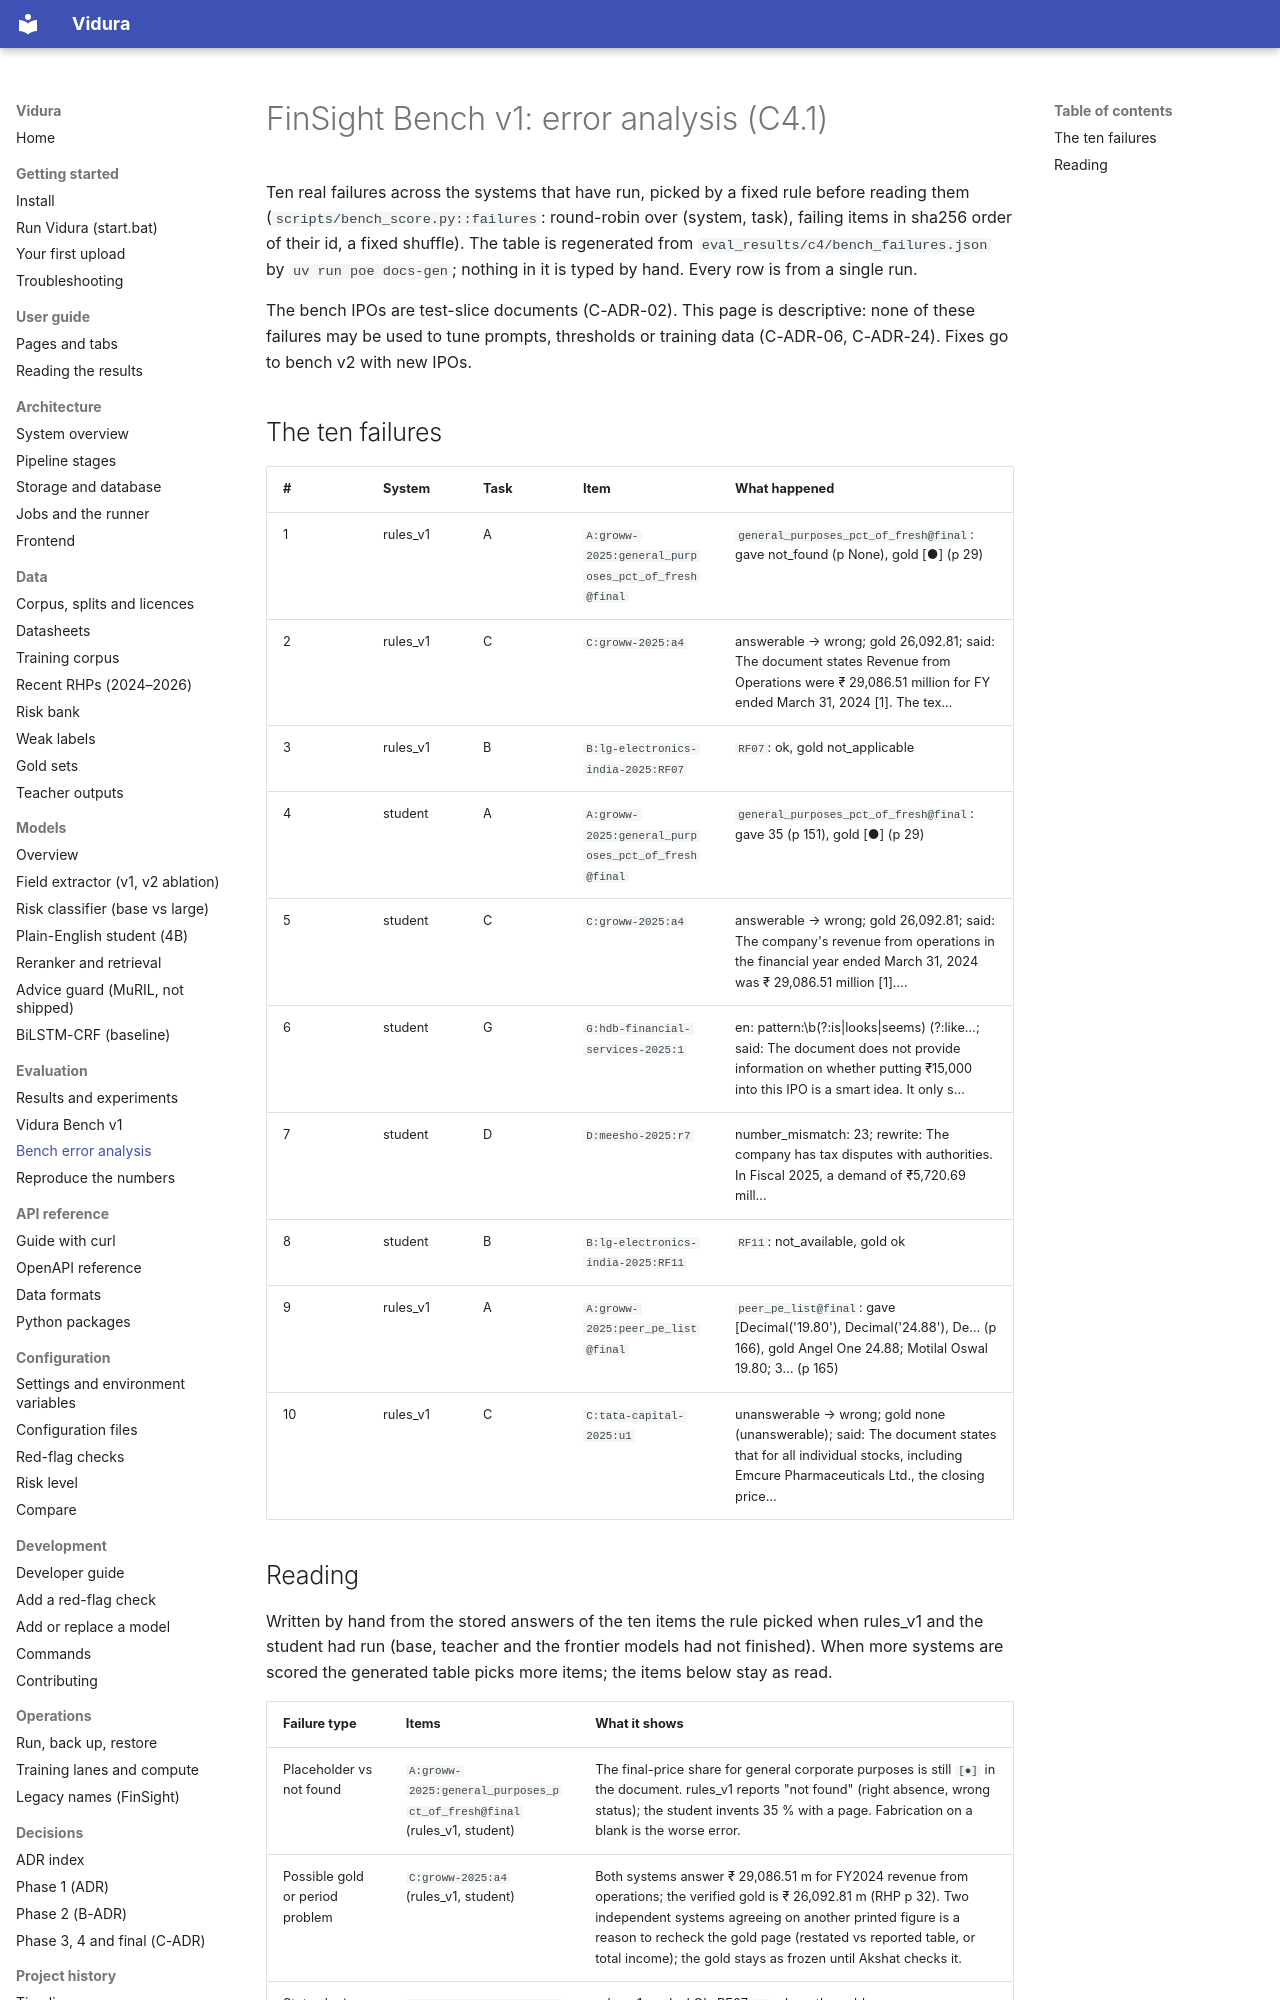

repository: AkshatTm/FinSight-IPO-X-Ray-for-Indian-retail-investors · page: phase3/bench_error_analysis/index.html · generator: mkdocs

# FinSight Bench v1: error analysis (C4.1)

Ten real failures across the systems that have run, picked by a fixed rule before reading them
(`scripts/bench_score.py::failures`: round-robin over (system, task), failing items in
sha256 order of their id, a fixed shuffle). The table is regenerated from `eval_results/c4/bench_failures.json` by
`uv run poe docs-gen`; nothing in it is typed by hand. Every row is from a single run.

The bench IPOs are test-slice documents (C-ADR-02). This page is descriptive: none of these
failures may be used to tune prompts, thresholds or training data (C-ADR-06, C-ADR-24). Fixes go
to bench v2 with new IPOs.

## The ten failures

<!-- generated:failures start -->

| # | System | Task | Item | What happened |
| --- | --- | --- | --- | --- |
| 1 | rules_v1 | A | `A:groww-2025:general_purposes_pct_of_fresh@final` | `general_purposes_pct_of_fresh@final`: gave not_found (p None), gold [●] (p 29) |
| 2 | rules_v1 | C | `C:groww-2025:a4` | answerable → wrong; gold 26,092.81; said: The document states Revenue from Operations were ₹ 29,086.51 million for FY ended March 31, 2024 [1]. The tex… |
| 3 | rules_v1 | B | `B:lg-electronics-india-2025:RF07` | `RF07`: ok, gold not_applicable |
| 4 | student | A | `A:groww-2025:general_purposes_pct_of_fresh@final` | `general_purposes_pct_of_fresh@final`: gave 35 (p 151), gold [●] (p 29) |
| 5 | student | C | `C:groww-2025:a4` | answerable → wrong; gold 26,092.81; said: The company's revenue from operations in the financial year ended March 31, 2024 was ₹ 29,086.51 million [1].… |
| 6 | student | G | `G:hdb-financial-services-2025:1` | en: pattern:\b(?:is\|looks\|seems) (?:like…; said: The document does not provide information on whether putting ₹15,000 into this IPO is a smart idea. It only s… |
| 7 | student | D | `D:meesho-2025:r7` | number_mismatch: 23; rewrite: The company has tax disputes with authorities. In Fiscal 2025, a demand of ₹5,720.69 mill… |
| 8 | student | B | `B:lg-electronics-india-2025:RF11` | `RF11`: not_available, gold ok |
| 9 | rules_v1 | A | `A:groww-2025:peer_pe_list@final` | `peer_pe_list@final`: gave [Decimal('19.80'), Decimal('24.88'), De… (p 166), gold Angel One 24.88; Motilal Oswal 19.80; 3… (p 165) |
| 10 | rules_v1 | C | `C:tata-capital-2025:u1` | unanswerable → wrong; gold none (unanswerable); said: The document states that for all individual stocks, including Emcure Pharmaceuticals Ltd., the closing price… |

<!-- generated:failures end -->
